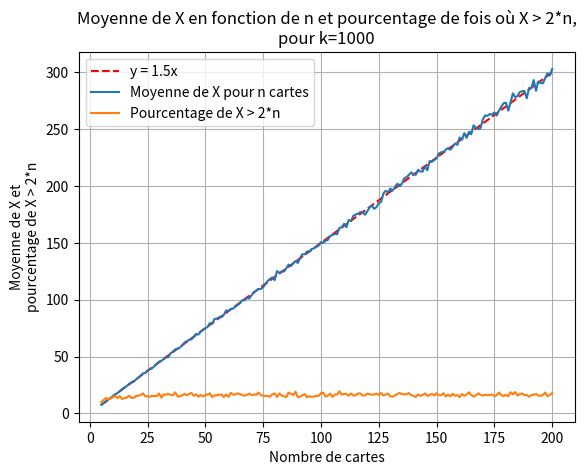

This chart was generated by the following Python code:
# Exercice 1: Simulation d'une variable aléatoire, sans remise


#   On tire aléatoirement trois cartes d'un jeu de n cartes (sans remise), n>4, les cartes sont
#   numérotées de 0 à n-1.
#   X est la variable aléatoire qui représente la somme des valeurs des cartes tirées.
#
# 1) Simulez par une fonction X(n) X pour 20 cartes, et renvoyez la valeur de X.
#
# 2) a. Simulez par une fonction Xk(n, k) k tirages, et renvoyez la moyenne de X sur ces k tirages.
#    b. Renvoyez également par la fonction Xk(n, k) le pourcentage de fois où X est supérieur à 2*n.
#
# 3) a. Affichez un graphique de la moyenne de X en fonction de n, pour n variant de 5 à 200,
#       et k=1000.
#    b. Affichez sur ce même graphique le pourcentage de fois où X est supérieur à 2*n en fonction
#       de n, pour n variant de 5 à 200, et k=1000.
#    c. Affichez la droite d'équation y=1.5x en pointillés rouges sur le graphique précédent,
#       la droite doit être derrière les autres courbes sur le graphique (il faut donc mettre
#       la ligne de code pour créer la droite avant celles pour créer les courbes).
#    d. Ajoutez un titre, des labels aux axes, une grille et une légende.


# Correction possible de l'exercice 1:

# 1)

import random

def X(n):
    L=[i for i in range(0, n+1)]
    s=0
    for i in range(3):
        x=random.randint(0, len(L)-1)
        a=L.pop(x)
        s+=a
    return s  
print(X(7))


# 2)

def Xk(n, k):
    total = 0
    sup=0
    for i in range(k):
        x=X(n)
        total += x
        if x > 2*n:
            sup+=1
    return total/k, sup/k*100

print(Xk(20, 1000))

# 3)

import matplotlib.pyplot as plt
import numpy as np

n_values = np.linspace(5, 200, 196) # 196 car il y a 196 valeurs entre 5 et 200 (les deux extrêmes inclus)
plt.plot(n_values, 1.5*n_values, '--', color='red', label="y = 1.5x") # Ligne rouge en pointillés pour x=y
y_values = [Xk(int(n), 1000)[0] for n in n_values] # On utilise [0] pour obtenir le premier élément des deux retournés par Xk (Donc la moyenne de X)
plt.plot(n_values, y_values, label="Moyenne de X pour n cartes")
y2_values = [Xk(int(n), 1000)[1] for n in n_values] # On utilise [1] pour obtenir le second élément des deux retournés par Xk (Donc le pourcentage de fois où X est supérieur à 2*n)
plt.plot(n_values, y2_values, label="Pourcentage de X > 2*n")
plt.xlabel("Nombre de cartes")
plt.ylabel("Moyenne de X et\npourcentage de X > 2*n")
plt.title("Moyenne de X en fonction de n et pourcentage de fois où X > 2*n,\npour k=1000")
plt.grid()
plt.legend()
plt.show()

# Pour tirer aléatoirement k éléments distincts d'une liste de n éléments (k<=n), on peut
# utiliser la fonction sample(liste, k) de la bibliothèque random, elle n'est pas
# obligatoire mais peut être utile.